Run: headless pygame with SDL's dummy video driver; simulated clock (each Clock.tick advances the game by its frame time, no real sleeping); random seed 0; keys injected as events and as key.get_pressed() state; no mouse input; restart key R tapped at the start of phases 3 and 4.
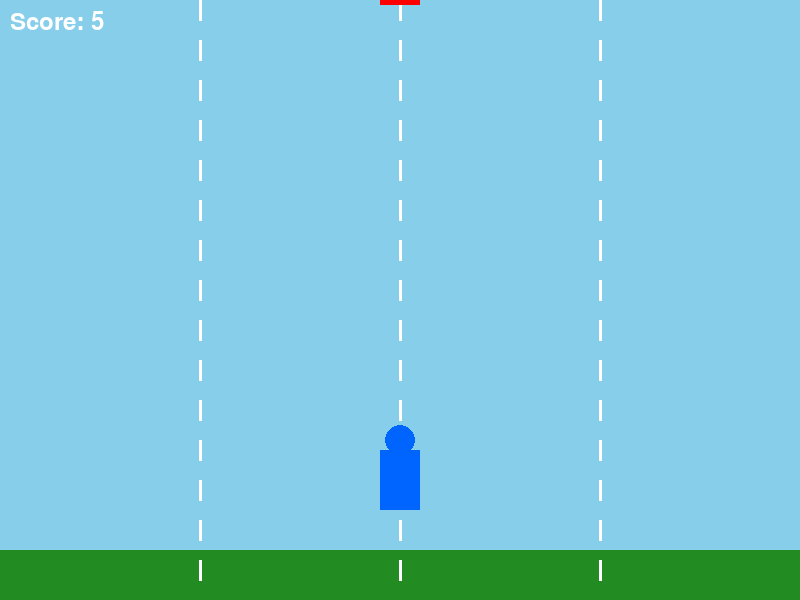
Frame 1 of 4 · flips 1–60 · no input
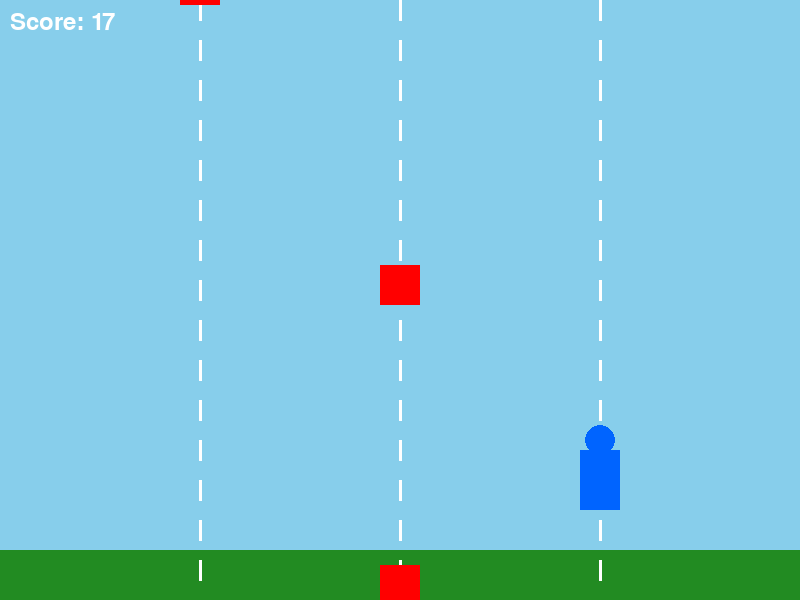
Frame 2 of 4 · flips 61–180 · tapped SPACE, RETURN · held RIGHT (→), D
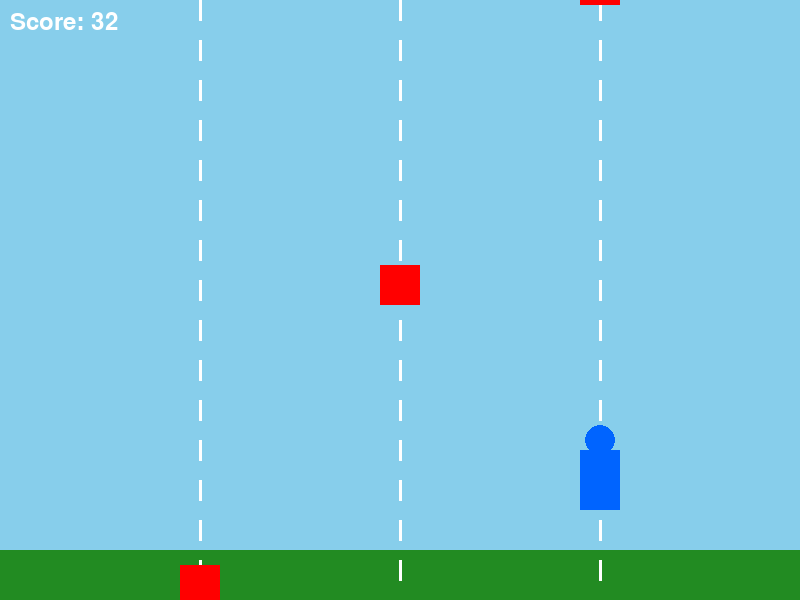
Frame 3 of 4 · flips 181–300 · tapped R · held DOWN (↓), S
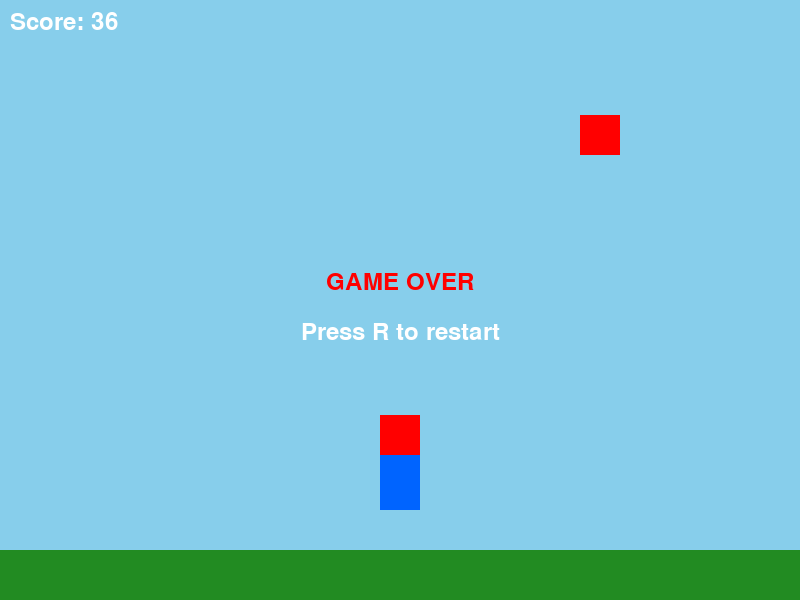
Frame 4 of 4 · flips 301–420 · tapped R · held LEFT (←), A, UP (↑), W

The pygame program that drew these frames:

import pygame
import random
import sys

# 初始化Pygame
pygame.init()

# 游戏常量
WIDTH, HEIGHT = 800, 600
GRAVITY = 0.8
JUMP_SPEED = -15
SCROLL_SPEED = 5
OBSTACLE_FREQUENCY = 60  # 每60帧生成一次障碍物
WHITE = (255, 255, 255)
BLUE = (0, 100, 255)
GREEN = (34, 139, 34)
RED = (255, 0, 0)
BLACK = (0, 0, 0)
SKY_BLUE = (135, 206, 235)

# 创建屏幕
screen = pygame.display.set_mode((WIDTH, HEIGHT))
pygame.display.set_caption("Subway Surfers")
clock = pygame.time.Clock()

# 玩家类
class Player:
    def __init__(self):
        self.width = 40
        self.height = 60
        self.x = WIDTH // 2 - self.width // 2
        self.y = HEIGHT - 150
        self.velocity_y = 0
        self.is_jumping = False
        self.lane = 1  # 0=左, 1=中, 2=右
        self.lanes_x = [WIDTH // 4 - self.width // 2, WIDTH // 2 - self.width // 2, WIDTH * 3 // 4 - self.width // 2]
        self.x = self.lanes_x[self.lane]
        
    def update(self):
        # 更新垂直速度
        self.velocity_y += GRAVITY
        self.y += self.velocity_y
        
        # 地面碰撞检测
        if self.y > HEIGHT - 150:
            self.y = HEIGHT - 150
            self.velocity_y = 0
            self.is_jumping = False
            
        # 更新水平位置
        target_x = self.lanes_x[self.lane]
        if self.x < target_x:
            self.x += 15
            if self.x > target_x:
                self.x = target_x
        elif self.x > target_x:
            self.x -= 15
            if self.x < target_x:
                self.x = target_x
                
    def jump(self):
        if not self.is_jumping:
            self.velocity_y = JUMP_SPEED
            self.is_jumping = True
            
    def move_left(self):
        if self.lane > 0:
            self.lane -= 1
            
    def move_right(self):
        if self.lane < 2:
            self.lane += 1
            
    def draw(self, surface):
        pygame.draw.rect(surface, BLUE, (self.x, self.y, self.width, self.height))
        # 绘制玩家的头部
        pygame.draw.circle(surface, BLUE, (self.x + self.width // 2, self.y - 10), 15)

# 障碍物类
class Obstacle:
    def __init__(self, lane):
        self.width = 40
        self.height = 40
        self.lane = lane
        self.lanes_x = [WIDTH // 4 - self.width // 2, WIDTH // 2 - self.width // 2, WIDTH * 3 // 4 - self.width // 2]
        self.x = self.lanes_x[lane]
        self.y = -self.height
        
    def update(self):
        self.y += SCROLL_SPEED
        return self.y > HEIGHT
        
    def draw(self, surface):
        pygame.draw.rect(surface, RED, (self.x, self.y, self.width, self.height))
        
    def collides_with(self, player):
        player_rect = pygame.Rect(player.x, player.y, player.width, player.height)
        obstacle_rect = pygame.Rect(self.x, self.y, self.width, self.height)
        return player_rect.colliderect(obstacle_rect)

# 游戏变量
player = Player()
obstacles = []
score = 0
game_over = False
frame_count = 0
font = pygame.font.SysFont(None, 36)

# 游戏主循环
running = True
while running:
    # 处理事件
    for event in pygame.event.get():
        if event.type == pygame.QUIT:
            running = False
        elif event.type == pygame.KEYDOWN:
            if game_over and event.key == pygame.K_r:
                # 重启游戏
                game_over = False
                score = 0
                obstacles = []
                player = Player()
                frame_count = 0
            elif not game_over:
                if event.key == pygame.K_SPACE:
                    player.jump()
                elif event.key == pygame.K_LEFT:
                    player.move_left()
                elif event.key == pygame.K_RIGHT:
                    player.move_right()
    
    if not game_over:
        # 更新玩家
        player.update()
        
        # 生成障碍物
        frame_count += 1
        if frame_count >= OBSTACLE_FREQUENCY:
            frame_count = 0
            lane = random.randint(0, 2)
            obstacles.append(Obstacle(lane))
        
        # 更新障碍物并检测碰撞
        for obstacle in obstacles[:]:
            if obstacle.update():
                obstacles.remove(obstacle)
                score += 1
            elif obstacle.collides_with(player):
                game_over = True
        
        # 增加分数
        score += 0.1
    
    # 绘制游戏
    screen.fill(SKY_BLUE)  # 天空蓝背景
    
    # 绘制地面
    pygame.draw.rect(screen, GREEN, (0, HEIGHT - 50, WIDTH, 50))
    
    # 绘制跑道线
    for i in range(1, 4):
        x = WIDTH * i // 4
        for y in range(0, HEIGHT, 40):
            if (y + frame_count * 2) % 40 < 20:  # 产生移动效果
                pygame.draw.line(screen, WHITE, (x, y), (x, y + 20), 3)
    
    # 绘制玩家
    player.draw(screen)
    
    # 绘制障碍物
    for obstacle in obstacles:
        obstacle.draw(screen)
    
    # 绘制分数
    score_text = font.render(f"Score: {int(score)}", True, WHITE)
    screen.blit(score_text, (10, 10))
    
    # 绘制游戏结束画面
    if game_over:
        game_over_text = font.render("GAME OVER", True, RED)
        restart_text = font.render("Press R to restart", True, WHITE)
        screen.blit(game_over_text, (WIDTH//2 - game_over_text.get_width()//2, HEIGHT//2 - 30))
        screen.blit(restart_text, (WIDTH//2 - restart_text.get_width()//2, HEIGHT//2 + 20))
    
    pygame.display.flip()
    clock.tick(60)

pygame.quit()
sys.exit()
